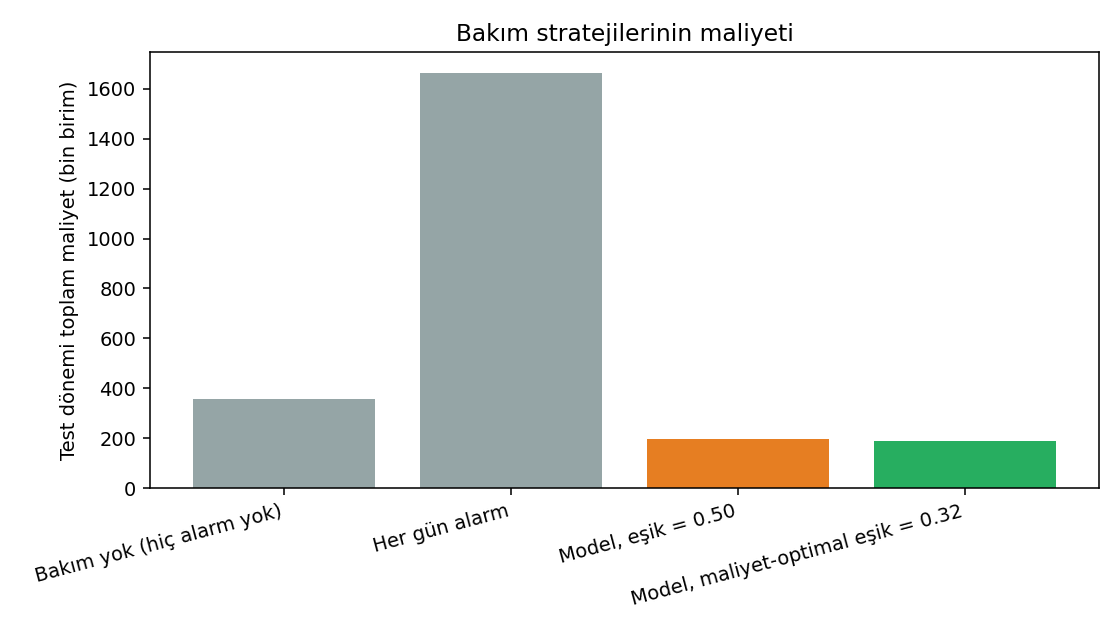

The data file committed next to this chart (first rows):
, alarm_count, recall, precision, total_cost, cost_per_machine_day, saving_vs_no_maintenance
Bakım yok (hiç alarm yok), 0.0, 0.0, 0.0, 358930, 64.75, 0.0
Her gün alarm, 5543, 1.0, 0.045, 1662900, 300.0, -1303970
Model, eşik = 0.50, 270.0, 0.681, 0.633, 195400, 35.25, 163530
Model, maliyet-optimal eşik = 0.32, 362.0, 0.777, 0.539, 188680, 34.04, 170250
